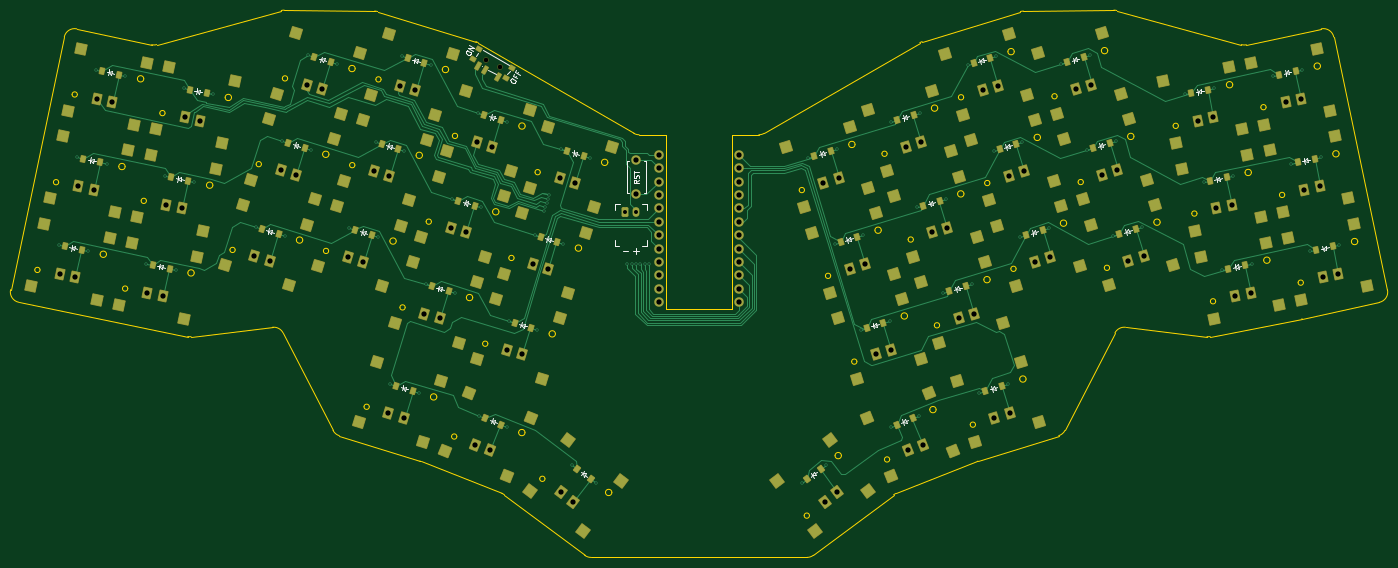
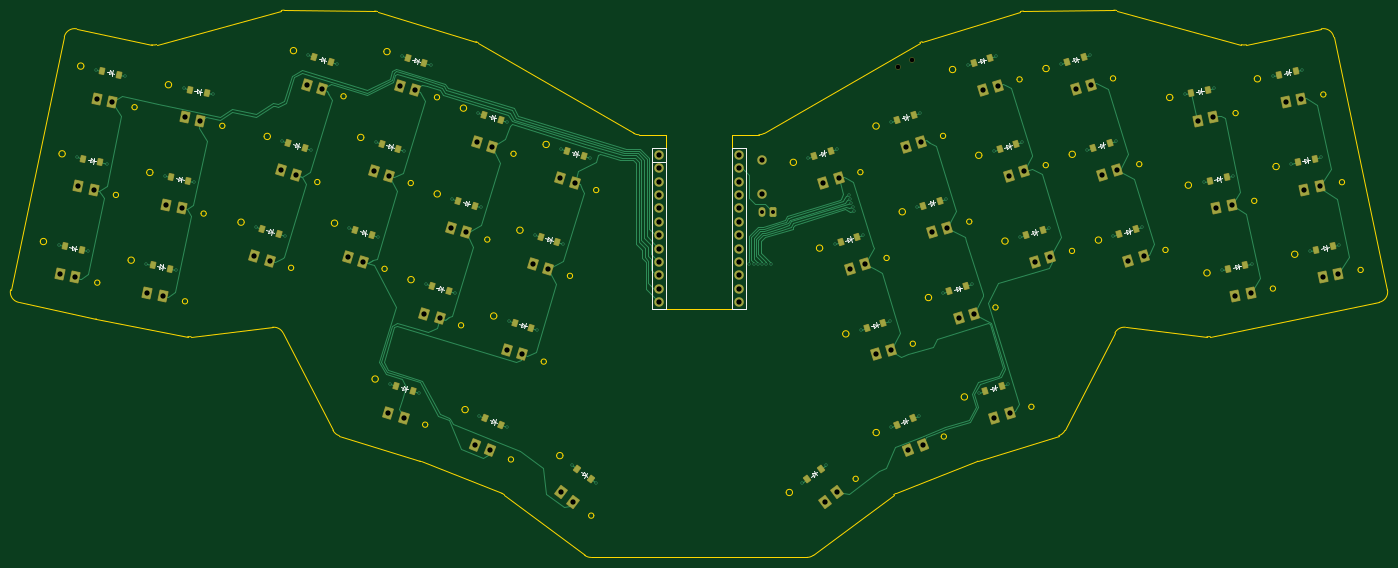
Circuit board: 11 layer files. Board 261.0 x 103.7 mm.
- bottom_copper: main-B_Cu.gbr (48273 bytes)
- bottom_mask: main-B_Mask.gbr (12902 bytes)
- paste: main-B_Paste.gbr (7741 bytes)
- bottom_silk: main-B_Silkscreen.gbr (16558 bytes)
- outline: main-Edge_Cuts.gbr (17230 bytes)
- top_copper: main-F_Cu.gbr (58480 bytes)
- top_mask: main-F_Mask.gbr (18665 bytes)
- paste: main-F_Paste.gbr (12959 bytes)
- top_silk: main-F_Silkscreen.gbr (21023 bytes)
- drill: main-NPTH.drl (362 bytes)
- drill: main-PTH.drl (3728 bytes)

=== bottom_copper: main-B_Cu.gbr (48273 bytes, source omitted) ===
=== bottom_mask: main-B_Mask.gbr (12902 bytes, source omitted) ===
=== paste: main-B_Paste.gbr (7741 bytes, source omitted) ===
=== bottom_silk: main-B_Silkscreen.gbr (16558 bytes, source omitted) ===
=== outline: main-Edge_Cuts.gbr (17230 bytes, source omitted) ===
=== top_copper: main-F_Cu.gbr (58480 bytes, source omitted) ===
=== top_mask: main-F_Mask.gbr (18665 bytes, source omitted) ===
=== paste: main-F_Paste.gbr (12959 bytes, source omitted) ===
=== top_silk: main-F_Silkscreen.gbr (21023 bytes, source omitted) ===
=== drill: main-NPTH.drl ===
M48
; DRILL file {KiCad 8.0.6} date 2025-07-21T16:41:57+0200
; FORMAT={-:-/ absolute / inch / decimal}
; #@! TF.CreationDate,2025-07-21T16:41:57+02:00
; #@! TF.GenerationSoftware,Kicad,Pcbnew,8.0.6
; #@! TF.FileFunction,NonPlated,1,2,NPTH
FMAT,2
INCH
; #@! TA.AperFunction,NonPlated,NPTH,ComponentDrill
T1C0.0354
%
G90
G05
T1
X5.4538Y-3.5344
X5.5561Y-3.5935
M30

=== drill: main-PTH.drl ===
M48
; DRILL file {KiCad 8.0.6} date 2025-07-21T16:41:57+0200
; FORMAT={-:-/ absolute / inch / decimal}
; #@! TF.CreationDate,2025-07-21T16:41:57+02:00
; #@! TF.GenerationSoftware,Kicad,Pcbnew,8.0.6
; #@! TF.FileFunction,Plated,1,2,PTH
FMAT,2
INCH
; #@! TA.AperFunction,Plated,PTH,ViaDrill
T1C0.0118
; #@! TA.AperFunction,Plated,PTH,ComponentDrill
T2C0.0295
; #@! TA.AperFunction,Plated,PTH,ComponentDrill
T3C0.0394
%
G90
G05
T1
X2.2654Y-4.9188
X2.4045Y-4.2641
X2.4849Y-4.9655
X2.5437Y-3.6095
X2.624Y-4.3108
X2.7632Y-3.6561
X2.9201Y-5.058
X3.0592Y-4.4033
X3.1396Y-5.1046
X3.1984Y-3.7486
X3.2787Y-4.45
X3.4179Y-3.7953
X3.7372Y-4.7841
X3.9329Y-4.144
X3.9518Y-4.8497
X4.1286Y-3.504
X4.1475Y-4.2096
X4.3432Y-3.5696
X4.4348Y-4.7915
X4.6305Y-4.1515
X4.6494Y-4.8571
X4.738Y-5.9546
X4.8262Y-3.5114
X4.8451Y-4.2171
X4.9526Y-6.0202
X5.0058Y-5.2131
X5.0408Y-3.577
X5.2015Y-4.5731
X5.2204Y-5.2787
X5.3972Y-3.933
X5.4057Y-6.1925
X5.4161Y-4.6387
X5.6118Y-3.9986
X5.6137Y-6.2766
X5.6228Y-5.4841
X5.8185Y-4.844
X5.8374Y-5.5497
X5.8892Y-4.6659
X5.8984Y-4.6358
X5.9076Y-4.6056
X5.9168Y-4.5755
X5.9285Y-4.5441
X6.0142Y-4.204
X6.0331Y-4.9096
X6.0972Y-6.5619
X6.2288Y-4.2696
X6.2765Y-6.697
X6.5098Y-5.0591
X6.5413Y-5.0591
X6.5748Y-5.0591
X6.6063Y-5.0591
X6.6378Y-5.0591
X6.6713Y-5.0591
X7.8125Y-6.697
X7.8602Y-4.2696
X7.9918Y-6.5619
X8.0559Y-4.9096
X8.0748Y-4.204
X8.2516Y-5.5497
X8.2705Y-4.844
X8.4662Y-5.4841
X8.4753Y-6.2766
X8.4772Y-3.9986
X8.6729Y-4.6387
X8.6833Y-6.1925
X8.6918Y-3.933
X8.8686Y-5.2787
X8.8875Y-4.5731
X9.0482Y-3.577
X9.0832Y-5.2131
X9.1364Y-6.0202
X9.2439Y-4.2171
X9.2628Y-3.5114
X9.351Y-5.9546
X9.4396Y-4.8571
X9.4585Y-4.1515
X9.6542Y-4.7915
X9.7458Y-3.5696
X9.9415Y-4.2096
X9.9604Y-3.504
X10.1372Y-4.8497
X10.1561Y-4.144
X10.3518Y-4.7841
X10.6711Y-3.7953
X10.8103Y-4.45
X10.8906Y-3.7486
X10.9494Y-5.1046
X11.0298Y-4.4033
X11.1689Y-5.058
X11.3258Y-3.6561
X11.4649Y-4.3108
X11.5453Y-3.6095
X11.6041Y-4.9655
X11.6845Y-4.2641
X11.8236Y-4.9188
T2
X6.4951Y-4.6722
X6.5738Y-4.6722
T3
X2.2736Y-5.1359
X2.3891Y-5.1604
X2.4127Y-4.4812
X2.5283Y-4.5058
X2.5519Y-3.8266
X2.6674Y-3.8511
X2.9283Y-5.275
X3.0438Y-5.2996
X3.0674Y-4.6204
X3.1829Y-4.6449
X3.2066Y-3.9657
X3.3221Y-3.9903
X3.7265Y-5.0011
X3.8394Y-5.0356
X3.9222Y-4.361
X4.0351Y-4.3955
X4.1178Y-3.721
X4.2308Y-3.7555
X4.4241Y-5.0085
X4.537Y-5.043
X4.6198Y-4.3684
X4.7272Y-6.1715
X4.7327Y-4.403
X4.8154Y-3.7284
X4.8401Y-6.2061
X4.9284Y-3.7629
X4.9951Y-5.4301
X5.108Y-5.4646
X5.1907Y-4.79
X5.3037Y-4.8246
X5.3761Y-6.4077
X5.3864Y-4.15
X5.4856Y-6.4519
X5.4994Y-4.1845
X5.6121Y-5.701
X5.725Y-5.7356
X5.8078Y-5.061
X5.9207Y-5.0955
X6.0035Y-4.421
X6.0129Y-6.7621
X6.1072Y-6.8332
X6.1164Y-4.4555
X6.5778Y-4.5413
X6.5778Y-4.2854
X6.7435Y-4.8455
X6.7435Y-4.7455
X6.7435Y-4.9455
X6.7435Y-4.3455
X6.7435Y-5.0455
X6.7435Y-4.2455
X6.7435Y-4.5455
X6.7435Y-5.3455
X6.7435Y-5.2455
X6.7435Y-4.4455
X6.7435Y-4.6455
X6.7435Y-5.1455
X7.3435Y-4.3455
X7.3435Y-4.8455
X7.3435Y-5.0455
X7.3435Y-4.2455
X7.3435Y-4.9455
X7.3435Y-5.2455
X7.3435Y-4.4455
X7.3435Y-5.1455
X7.3435Y-5.3455
X7.3435Y-4.5455
X7.3435Y-4.7455
X7.3435Y-4.6455
X7.9726Y-4.4555
X7.9817Y-6.8332
X8.0761Y-6.7621
X8.0855Y-4.421
X8.1683Y-5.0955
X8.2812Y-5.061
X8.364Y-5.7356
X8.4769Y-5.701
X8.5896Y-4.1845
X8.6034Y-6.4519
X8.7026Y-4.15
X8.7129Y-6.4077
X8.7853Y-4.8245
X8.8983Y-4.79
X8.981Y-5.4646
X9.0939Y-5.4301
X9.1606Y-3.7629
X9.2488Y-6.2061
X9.2736Y-3.7284
X9.3563Y-4.403
X9.3618Y-6.1715
X9.4692Y-4.3684
X9.552Y-5.043
X9.6649Y-5.0085
X9.8582Y-3.7555
X9.9712Y-3.721
X10.0539Y-4.3955
X10.1668Y-4.361
X10.2496Y-5.0356
X10.3625Y-5.0011
X10.7669Y-3.9903
X10.8824Y-3.9657
X10.9061Y-4.6449
X11.0216Y-4.6204
X11.0452Y-5.2996
X11.1607Y-5.275
X11.4216Y-3.8511
X11.5371Y-3.8266
X11.5607Y-4.5058
X11.6763Y-4.4812
X11.6999Y-5.1604
X11.8154Y-5.1359
M30
